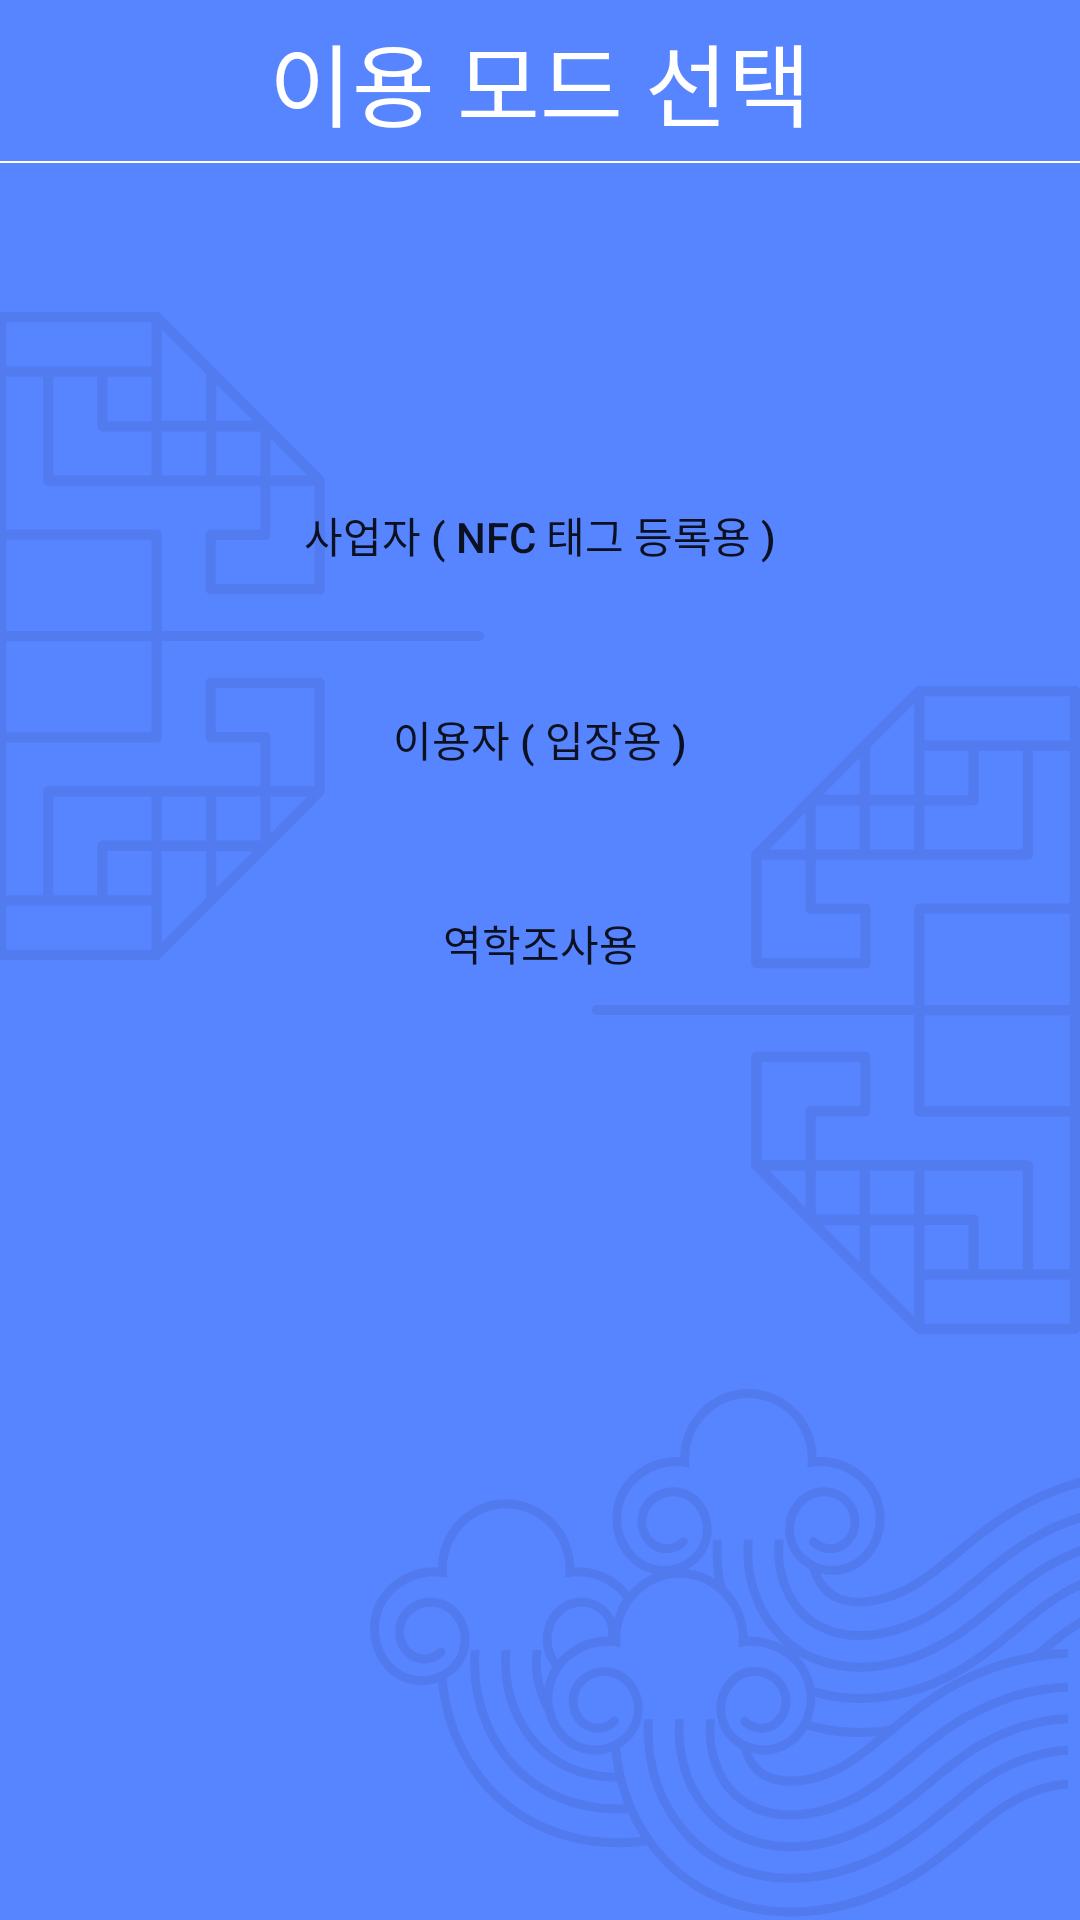

Android layout source for this screen:
<!-- AndroidManifest.xml: application theme Theme.CvPass -->
<!-- res/layout/activity_profile_setup.xml -->
<?xml version="1.0" encoding="utf-8"?>
<LinearLayout xmlns:android="http://schemas.android.com/apk/res/android"
    xmlns:app="http://schemas.android.com/apk/res-auto"
    xmlns:tools="http://schemas.android.com/tools"
    android:layout_width="match_parent"
    android:layout_height="match_parent"
    android:orientation="vertical"
    android:background="@drawable/cv_check_lay"
    tools:context=".ProfileSetupActivity">

    <TextView
        android:id="@+id/creat_user_title"
        android:layout_width="match_parent"
        android:layout_height="wrap_content"
        android:text="이용 모드 선택"
        android:gravity="center"
        android:textColor="@color/white"
        android:textSize="30sp"
        android:layout_marginBottom="5dp"
        android:layout_marginTop="5dp"
        />
    <View
        android:layout_width="wrap_content"
        android:layout_height="2px"
        android:background="@color/white"
        android:layout_marginBottom="100dp"
        />

    <Button
        android:id="@+id/go_shop"
        android:layout_width="match_parent"
        android:layout_height="wrap_content"
        android:layout_marginBottom="20dp"
        android:layout_marginLeft="5dp"
        android:layout_marginRight="5dp"
        android:background="@drawable/button_line"
        android:text="사업자 ( NFC 태그 등록용 )" />

    <Button
        android:id="@+id/go_user"
        android:layout_width="match_parent"
        android:layout_height="wrap_content"
        android:layout_marginLeft="5dp"
        android:layout_marginRight="5dp"
        android:layout_marginBottom="20dp"
        android:background="@drawable/button_line"
        android:text="이용자 ( 입장용 )" />

    <Button
        android:id="@+id/go_history"
        android:layout_width="match_parent"
        android:layout_height="wrap_content"
        android:layout_marginLeft="5dp"
        android:layout_marginRight="5dp"
        android:background="@drawable/button_line"
        android:text="역학조사용" />


</LinearLayout>
<!-- resources referenced by this layout -->
<resources>
  <!-- drawable cv_check_lay: png bitmap (drawable-v24, 110006 bytes) -->
  <style name="Theme.CvPass" parent="android:Theme.Material.Light.NoActionBar">
          <item name="android:windowBackground">@color/window_background_light</item>
      </style>
  <color name="window_background_light">#FFFAF9FF</color>
  <!-- not gathered from this repository: default colours our renderer supplied (Android Studio template values) -->
  <color name="white">#FFFFFFFF</color>
</resources>
